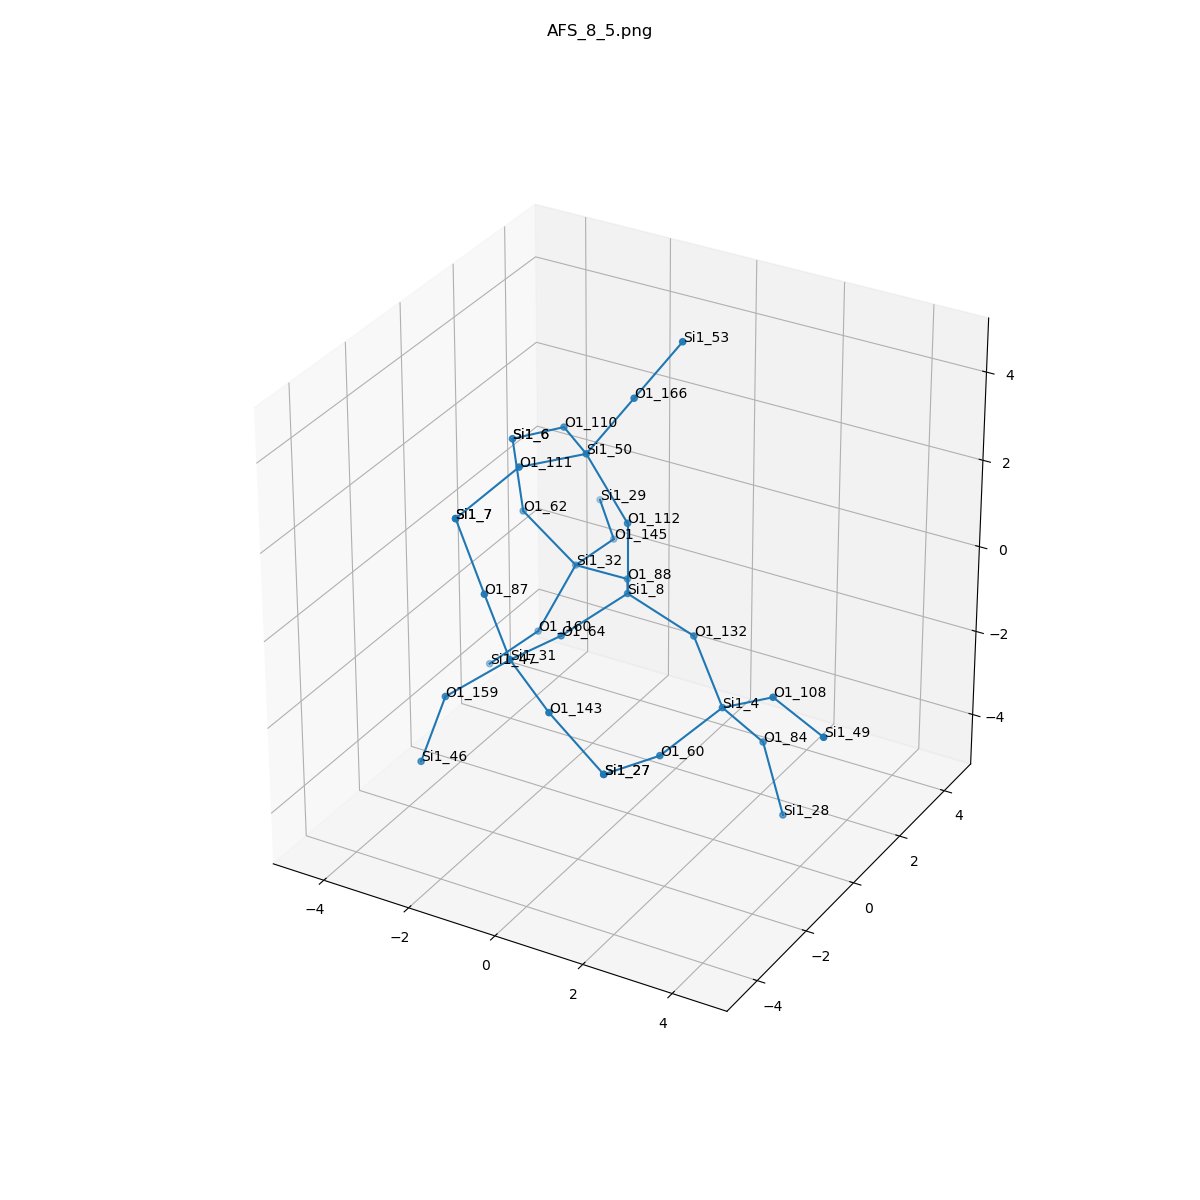

The data file committed next to this chart (first rows):
, neighbor_num, isite, atom, x, y, z, front_index
0, 0, 8, Si1, 0.0, 0.0, 0.0, 
1, 1, 132, O1, 1.516, 0.0, -0.54, 0.0
2, 1, 88, O1, -0.7625, 1.313, -0.5353, 0.0
3, 1, 64, O1, -0.7614, -1.314, -0.5362, 0.0
4, 1, 112, O1, 2.220446049250313e-16, 2.465190328815662e-32, 1.61, 0.0
5, 2, 4, Si1, 2.579, -0.7262, -1.507, 1.0
6, 2, 32, Si1, -2.261, 1.795, -0.8736, 2.0
7, 2, 31, Si1, -0.9867, -2.896, -0.3436, 3.0
8, 2, 50, Si1, -0.9552, 0.02811, 2.906, 4.0
9, 3, 60, O1, 1.927, -2.071, -2.107, 5.0
10, 3, 108, O1, 3.903, -1.099, -0.6703, 5.0
11, 3, 84, O1, 2.97, 0.2621, -2.716, 5.0
12, 3, 160, O1, -2.753, 1.097, -2.239, 6.0
13, 3, 145, O1, -2.291, 3.395, -1.049, 6.0
14, 3, 62, O1, -3.245, 1.373, 0.3298, 6.0
15, 3, 87, O1, -1.361, -3.202, 1.193, 7.0
16, 3, 159, O1, -2.189, -3.388, -1.296, 7.0
17, 3, 143, O1, 0.3642, -3.679, -0.7389, 7.0
18, 3, 166, O1, -0.08891, 0.4101, 4.205, 8.0
19, 3, 110, O1, -2.116, 1.123, 2.691, 8.0
20, 3, 111, O1, -1.621, -1.424, 3.111, 8.0
21, 4, 27, Si1, 1.55, -3.611, -1.826, 9.0
22, 4, 49, Si1, 5.37, -1.753, -0.7892, 10.0
23, 4, 28, Si1, 3.494, 0.1744, -4.236, 11.0
24, 4, 47, Si1, -3.916, 1.065, -3.353, 12.0
25, 4, 29, Si1, -3.335, 4.62, -0.9883, 13.0
26, 4, 6, Si1, -3.499, 1.411, 1.919, 14.0
27, 4, 7, Si1, -2.342, -2.639, 2.339, 15.0
28, 4, 46, Si1, -2.641, -3.626, -2.823, 16.0
29, 4, 27, Si1, 1.55, -3.611, -1.826, 17.0
30, 4, 53, Si1, 0.7773, 0.7922, 5.503, 18.0
31, 4, 6, Si1, -3.499, 1.411, 1.919, 19.0
32, 4, 7, Si1, -2.342, -2.639, 2.339, 20.0
